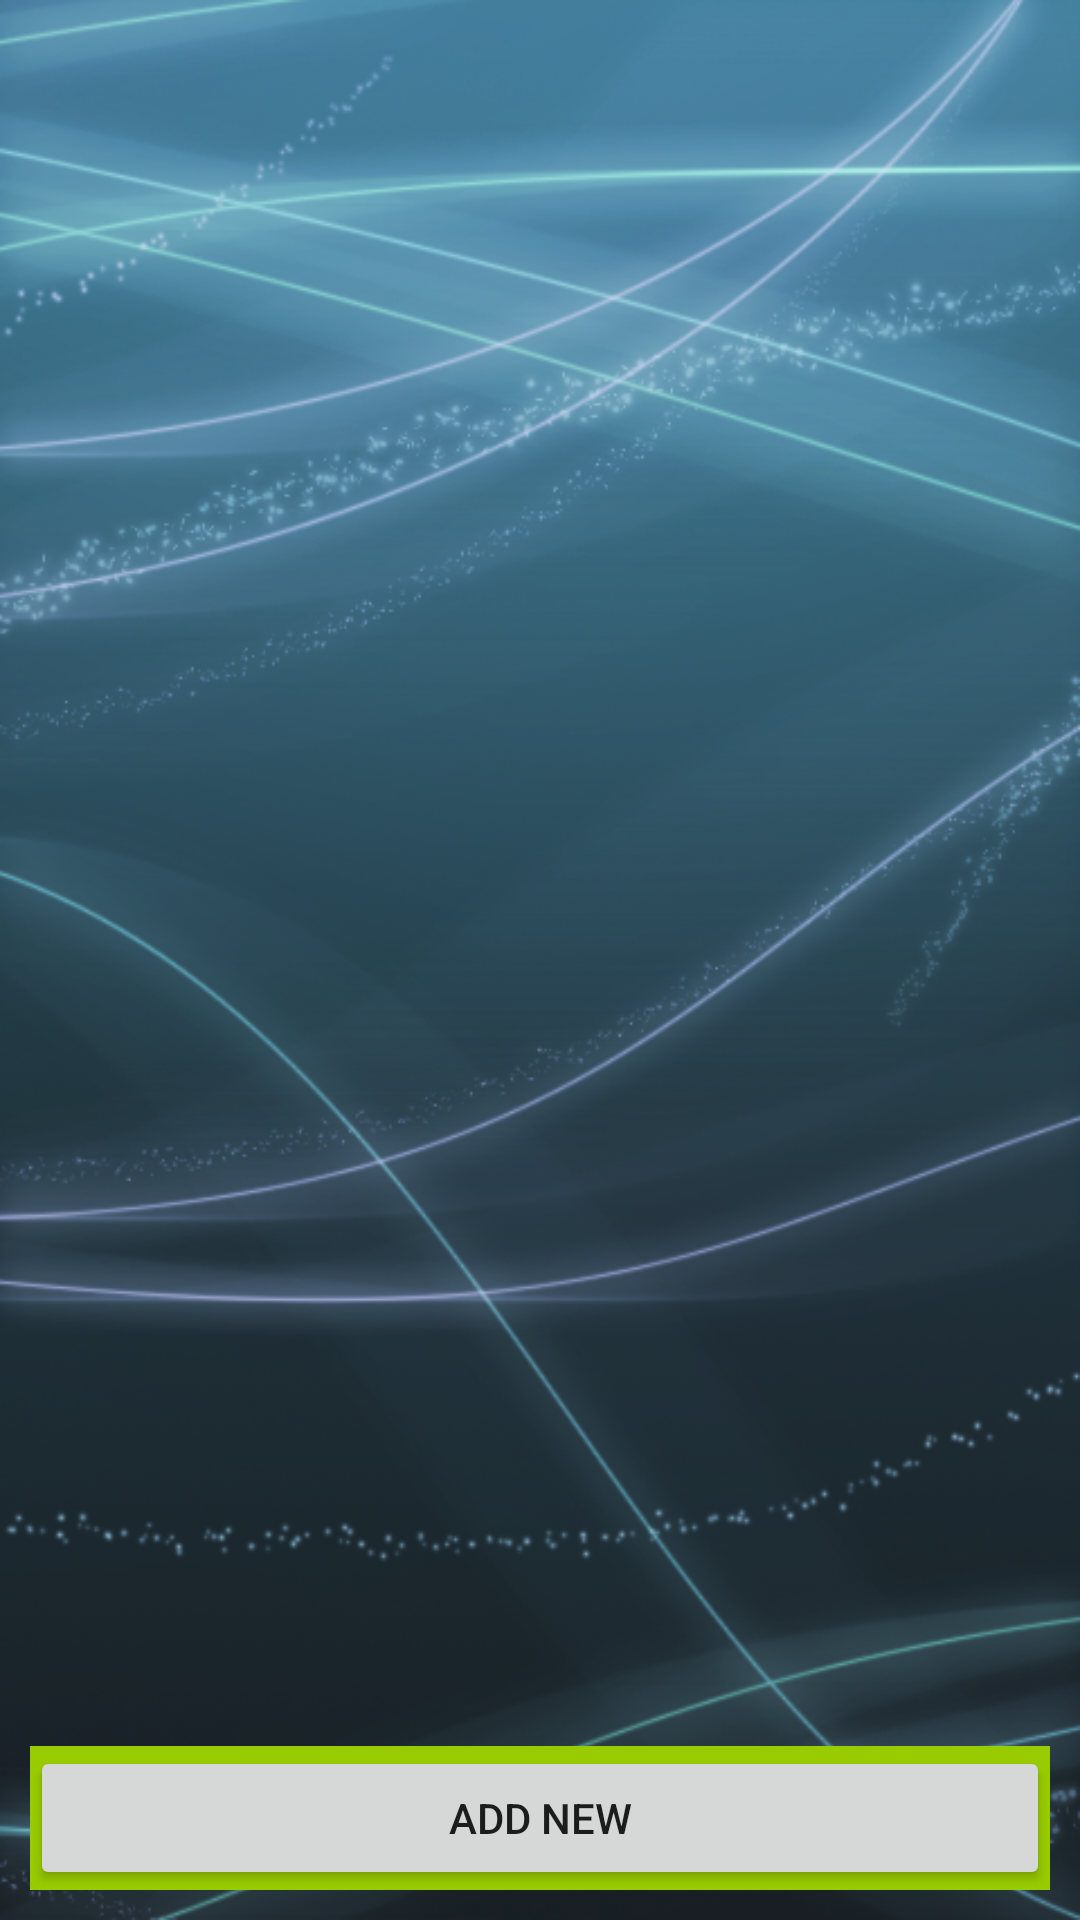

Layout XML and referenced resources for this Android screen:
<!-- AndroidManifest.xml: application theme AppTheme -->
<!-- res/layout/fragment_schedule.xml -->
<?xml version="1.0" encoding="utf-8"?>
<LinearLayout xmlns:android="http://schemas.android.com/apk/res/android"
    android:orientation="vertical" android:layout_width="match_parent"
    android:layout_height="match_parent"
    android:baselineAligned="false"
    android:background="@drawable/bg2">

    <ListView
        android:layout_width="match_parent"
        android:layout_height="0dp"
        android:id="@+id/lstSchedules"
        android:layout_gravity="top"
        android:layout_weight="0.8" />

    <LinearLayout
        android:orientation="vertical"
        android:layout_width="fill_parent"
        android:layout_height="wrap_content">

        <RelativeLayout
            android:layout_width="fill_parent"
            android:layout_height="wrap_content">

            <FrameLayout
                android:layout_width="fill_parent"
                android:layout_height="wrap_content"
                android:background="@android:color/holo_green_light"
                android:layout_margin="10dp">

                <Button
                    android:layout_width="fill_parent"
                    android:layout_height="wrap_content"
                    android:text="@+string/AddNewSchedule"
                    android:id="@+id/btnAddNewSchedule"
                    android:onClick="btnCreateNewScheduleClick"
                    android:clickable="true"
                    android:layout_gravity="center" />
            </FrameLayout>

        </RelativeLayout>

    </LinearLayout>

</LinearLayout>
<!-- resources referenced by this layout -->
<resources>
  <!-- drawable bg2: png bitmap (drawable-mdpi, 339080 bytes) -->
  <string name="AddNewSchedule">Add new</string>
  <style name="AppTheme" parent="Theme.AppCompat.Light.DarkActionBar">
          <item name="switchStyle">@style/Widget.Holo.Light.CompoundButton.Switch</item>
      </style>
</resources>
